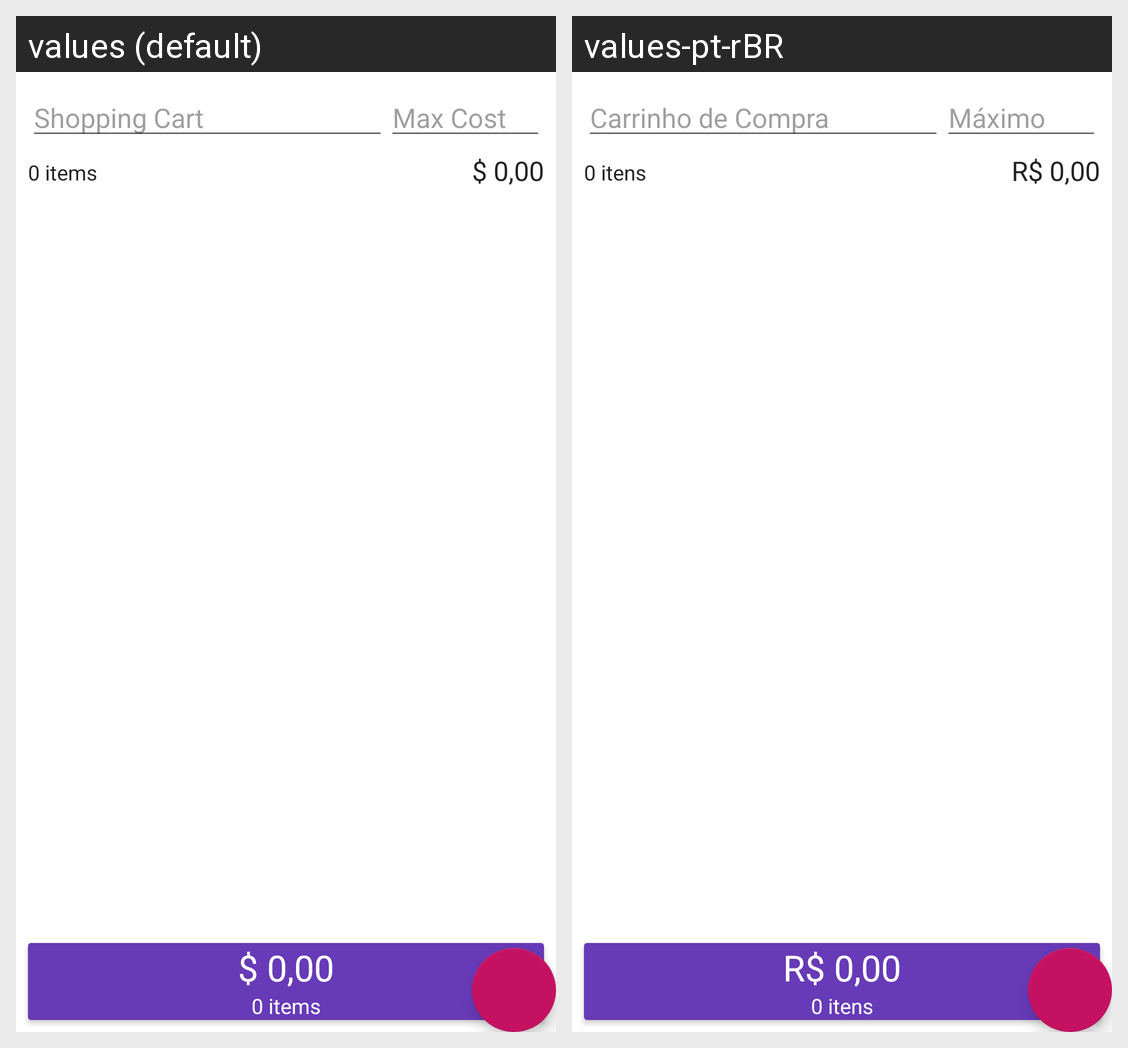

The Android screen above is rendered under two locales of the same app. Produce the string resources it draws, with the default and per-locale values.
Android screen res/layout/fragment_item.xml rendered under 2 locales, left to right: values (default), values-pt-rBR. Device: Nexus 5 (rendered at 1080×1920; each locale shown at half size, 540×960, under a caption strip naming it); theme AppTheme.
Strings drawn on this screen, with the default value and each locale's value (text and hints the layout hard-codes, and strings that could not be matched under every locale, appear in the picture but are not listed):

default_cart_title
  values: Shopping Cart
  values-pt-rBR: Carrinho de Compra

default_cost
  values: $ 0,00
  values-pt-rBR: R$ 0,00

default_items
  values: 0 items
  values-pt-rBR: 0 itens

max_cost
  values: Max Cost
  values-pt-rBR: Máximo
